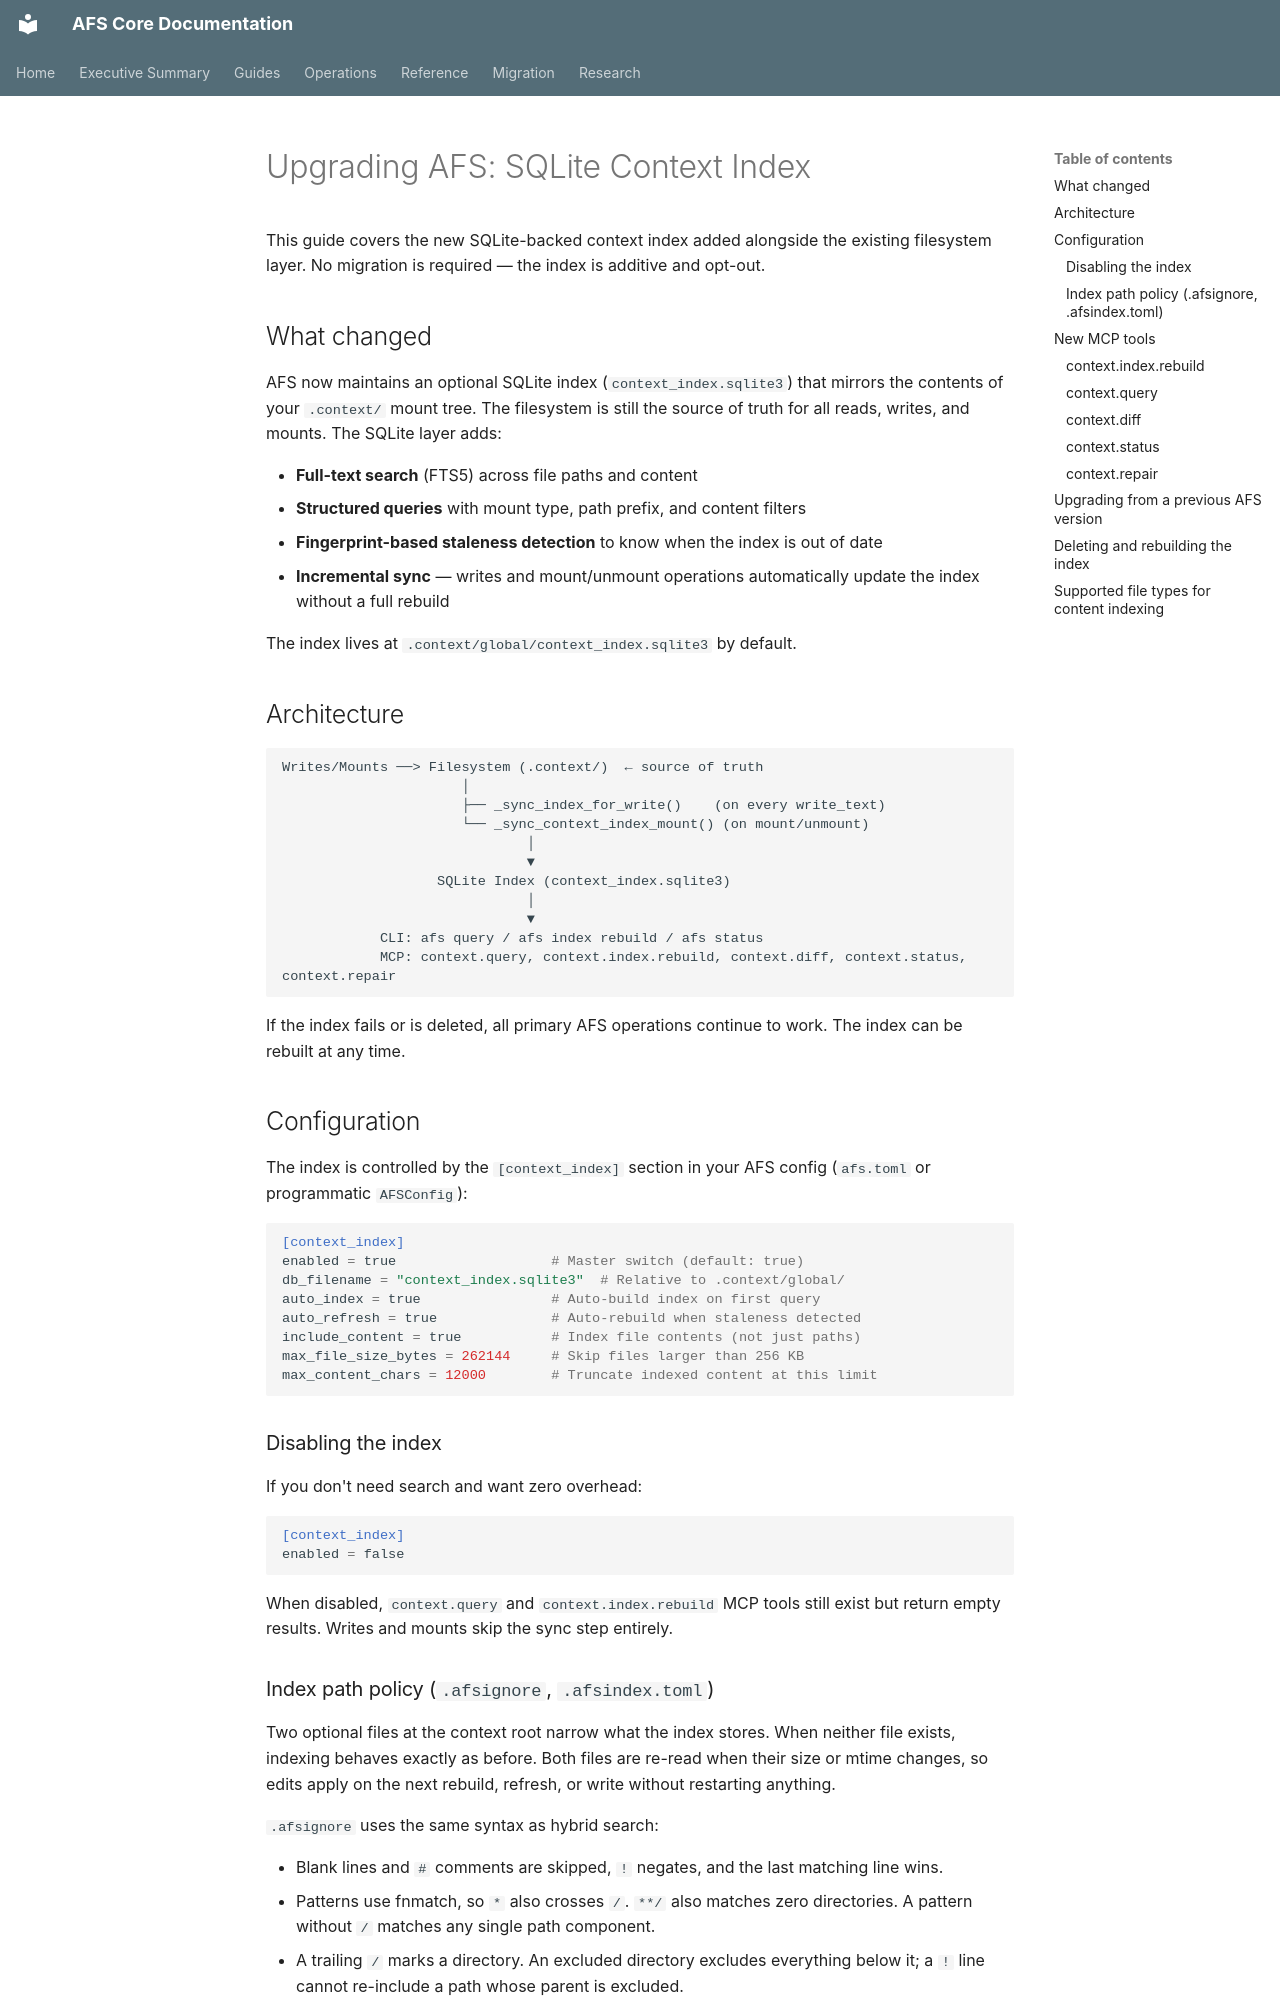

repository: scawful/afs · page: UPGRADE_SQLITE_INDEX/index.html · generator: mkdocs

# Upgrading AFS: SQLite Context Index

This guide covers the new SQLite-backed context index added alongside the existing
filesystem layer. No migration is required — the index is additive and opt-out.

## What changed

AFS now maintains an optional SQLite index (`context_index.sqlite3`) that mirrors
the contents of your `.context/` mount tree. The filesystem is still the source of
truth for all reads, writes, and mounts. The SQLite layer adds:

- **Full-text search** (FTS5) across file paths and content
- **Structured queries** with mount type, path prefix, and content filters
- **Fingerprint-based staleness detection** to know when the index is out of date
- **Incremental sync** — writes and mount/unmount operations automatically update
  the index without a full rebuild

The index lives at `.context/global/context_index.sqlite3` by default.

## Architecture

```
Writes/Mounts ──> Filesystem (.context/)  ← source of truth
                      │
                      ├── _sync_index_for_write()    (on every write_text)
                      └── _sync_context_index_mount() (on mount/unmount)
                              │
                              ▼
                   SQLite Index (context_index.sqlite3)
                              │
                              ▼
            CLI: afs query / afs index rebuild / afs status
            MCP: context.query, context.index.rebuild, context.diff, context.status, context.repair
```

If the index fails or is deleted, all primary AFS operations continue to work.
The index can be rebuilt at any time.

## Configuration

The index is controlled by the `[context_index]` section in your AFS config
(`afs.toml` or programmatic `AFSConfig`):

```toml
[context_index]
enabled = true                   # Master switch (default: true)
db_filename = "context_index.sqlite3"  # Relative to .context/global/
auto_index = true                # Auto-build index on first query
auto_refresh = true              # Auto-rebuild when staleness detected
include_content = true           # Index file contents (not just paths)
max_file_size_bytes = 262144     # Skip files larger than 256 KB
max_content_chars = 12000        # Truncate indexed content at this limit
```

### Disabling the index

If you don't need search and want zero overhead:

```toml
[context_index]
enabled = false
```

When disabled, `context.query` and `context.index.rebuild` MCP tools still exist
but return empty results. Writes and mounts skip the sync step entirely.
